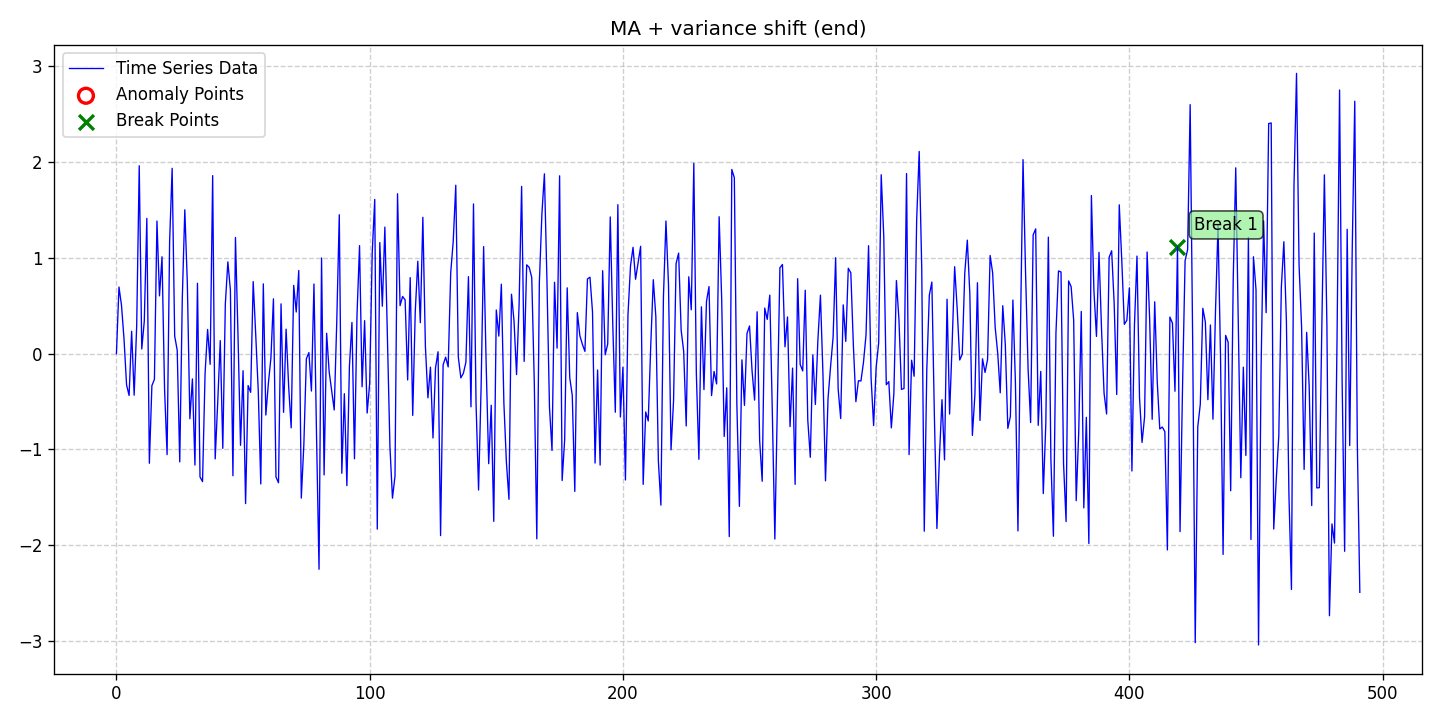

The data file committed next to this chart (first rows):
date, data, stationary, det_lin_up, det_lin_down, det_quad, det_cubic, det_exp, det_damped, stoc_trend, volatility, single_seas, multiple_seas, point_anom_single, point_anom_multi, collect_anom, context_anom, mean_shift, var_shift, trend_shift, point_anom_count, point_anom_location, point_anom_point, collect_anom_count
2020-01-01, -0.0009825, 0, 0, 0, 0, 0, 0, 0, 0, 0, 0, 0, 0, 0, 0, 0, 0, 1, 0, 0, none, , 0
2020-01-02, 0.6955, 0, 0, 0, 0, 0, 0, 0, 0, 0, 0, 0, 0, 0, 0, 0, 0, 1, 0, 0, none, , 0
2020-01-03, 0.5047, 0, 0, 0, 0, 0, 0, 0, 0, 0, 0, 0, 0, 0, 0, 0, 0, 1, 0, 0, none, , 0
2020-01-04, 0.1502, 0, 0, 0, 0, 0, 0, 0, 0, 0, 0, 0, 0, 0, 0, 0, 0, 1, 0, 0, none, , 0
2020-01-05, -0.3267, 0, 0, 0, 0, 0, 0, 0, 0, 0, 0, 0, 0, 0, 0, 0, 0, 1, 0, 0, none, , 0
2020-01-06, -0.437, 0, 0, 0, 0, 0, 0, 0, 0, 0, 0, 0, 0, 0, 0, 0, 0, 1, 0, 0, none, , 0
2020-01-07, 0.2333, 0, 0, 0, 0, 0, 0, 0, 0, 0, 0, 0, 0, 0, 0, 0, 0, 1, 0, 0, none, , 0
2020-01-08, -0.4339, 0, 0, 0, 0, 0, 0, 0, 0, 0, 0, 0, 0, 0, 0, 0, 0, 1, 0, 0, none, , 0
2020-01-09, 0.2926, 0, 0, 0, 0, 0, 0, 0, 0, 0, 0, 0, 0, 0, 0, 0, 0, 1, 0, 0, none, , 0
2020-01-10, 1.961, 0, 0, 0, 0, 0, 0, 0, 0, 0, 0, 0, 0, 0, 0, 0, 0, 1, 0, 0, none, , 0
2020-01-11, 0.04852, 0, 0, 0, 0, 0, 0, 0, 0, 0, 0, 0, 0, 0, 0, 0, 0, 1, 0, 0, none, , 0
2020-01-12, 0.3384, 0, 0, 0, 0, 0, 0, 0, 0, 0, 0, 0, 0, 0, 0, 0, 0, 1, 0, 0, none, , 0
2020-01-13, 1.412, 0, 0, 0, 0, 0, 0, 0, 0, 0, 0, 0, 0, 0, 0, 0, 0, 1, 0, 0, none, , 0
2020-01-14, -1.145, 0, 0, 0, 0, 0, 0, 0, 0, 0, 0, 0, 0, 0, 0, 0, 0, 1, 0, 0, none, , 0
2020-01-15, -0.3348, 0, 0, 0, 0, 0, 0, 0, 0, 0, 0, 0, 0, 0, 0, 0, 0, 1, 0, 0, none, , 0
2020-01-16, -0.2682, 0, 0, 0, 0, 0, 0, 0, 0, 0, 0, 0, 0, 0, 0, 0, 0, 1, 0, 0, none, , 0
2020-01-17, 1.384, 0, 0, 0, 0, 0, 0, 0, 0, 0, 0, 0, 0, 0, 0, 0, 0, 1, 0, 0, none, , 0
2020-01-18, 0.6028, 0, 0, 0, 0, 0, 0, 0, 0, 0, 0, 0, 0, 0, 0, 0, 0, 1, 0, 0, none, , 0
2020-01-19, 1.011, 0, 0, 0, 0, 0, 0, 0, 0, 0, 0, 0, 0, 0, 0, 0, 0, 1, 0, 0, none, , 0
2020-01-20, -0.3665, 0, 0, 0, 0, 0, 0, 0, 0, 0, 0, 0, 0, 0, 0, 0, 0, 1, 0, 0, none, , 0
2020-01-21, -1.055, 0, 0, 0, 0, 0, 0, 0, 0, 0, 0, 0, 0, 0, 0, 0, 0, 1, 0, 0, none, , 0
2020-01-22, 1.168, 0, 0, 0, 0, 0, 0, 0, 0, 0, 0, 0, 0, 0, 0, 0, 0, 1, 0, 0, none, , 0
2020-01-23, 1.935, 0, 0, 0, 0, 0, 0, 0, 0, 0, 0, 0, 0, 0, 0, 0, 0, 1, 0, 0, none, , 0
2020-01-24, 0.1837, 0, 0, 0, 0, 0, 0, 0, 0, 0, 0, 0, 0, 0, 0, 0, 0, 1, 0, 0, none, , 0
2020-01-25, 0.03513, 0, 0, 0, 0, 0, 0, 0, 0, 0, 0, 0, 0, 0, 0, 0, 0, 1, 0, 0, none, , 0
2020-01-26, -1.131, 0, 0, 0, 0, 0, 0, 0, 0, 0, 0, 0, 0, 0, 0, 0, 0, 1, 0, 0, none, , 0
2020-01-27, 0.572, 0, 0, 0, 0, 0, 0, 0, 0, 0, 0, 0, 0, 0, 0, 0, 0, 1, 0, 0, none, , 0
2020-01-28, 1.502, 0, 0, 0, 0, 0, 0, 0, 0, 0, 0, 0, 0, 0, 0, 0, 0, 1, 0, 0, none, , 0
2020-01-29, 0.7315, 0, 0, 0, 0, 0, 0, 0, 0, 0, 0, 0, 0, 0, 0, 0, 0, 1, 0, 0, none, , 0
2020-01-30, -0.6804, 0, 0, 0, 0, 0, 0, 0, 0, 0, 0, 0, 0, 0, 0, 0, 0, 1, 0, 0, none, , 0
2020-01-31, -0.2642, 0, 0, 0, 0, 0, 0, 0, 0, 0, 0, 0, 0, 0, 0, 0, 0, 1, 0, 0, none, , 0
2020-02-01, -1.164, 0, 0, 0, 0, 0, 0, 0, 0, 0, 0, 0, 0, 0, 0, 0, 0, 1, 0, 0, none, , 0
2020-02-02, 0.7348, 0, 0, 0, 0, 0, 0, 0, 0, 0, 0, 0, 0, 0, 0, 0, 0, 1, 0, 0, none, , 0
2020-02-03, -1.287, 0, 0, 0, 0, 0, 0, 0, 0, 0, 0, 0, 0, 0, 0, 0, 0, 1, 0, 0, none, , 0
2020-02-04, -1.337, 0, 0, 0, 0, 0, 0, 0, 0, 0, 0, 0, 0, 0, 0, 0, 0, 1, 0, 0, none, , 0
2020-02-05, -0.2083, 0, 0, 0, 0, 0, 0, 0, 0, 0, 0, 0, 0, 0, 0, 0, 0, 1, 0, 0, none, , 0
2020-02-06, 0.2526, 0, 0, 0, 0, 0, 0, 0, 0, 0, 0, 0, 0, 0, 0, 0, 0, 1, 0, 0, none, , 0
2020-02-07, -0.1118, 0, 0, 0, 0, 0, 0, 0, 0, 0, 0, 0, 0, 0, 0, 0, 0, 1, 0, 0, none, , 0
2020-02-08, 1.859, 0, 0, 0, 0, 0, 0, 0, 0, 0, 0, 0, 0, 0, 0, 0, 0, 1, 0, 0, none, , 0
2020-02-09, -1.099, 0, 0, 0, 0, 0, 0, 0, 0, 0, 0, 0, 0, 0, 0, 0, 0, 1, 0, 0, none, , 0
2020-02-10, -0.5048, 0, 0, 0, 0, 0, 0, 0, 0, 0, 0, 0, 0, 0, 0, 0, 0, 1, 0, 0, none, , 0
2020-02-11, 0.1356, 0, 0, 0, 0, 0, 0, 0, 0, 0, 0, 0, 0, 0, 0, 0, 0, 1, 0, 0, none, , 0
2020-02-12, -0.9893, 0, 0, 0, 0, 0, 0, 0, 0, 0, 0, 0, 0, 0, 0, 0, 0, 1, 0, 0, none, , 0
2020-02-13, 0.5185, 0, 0, 0, 0, 0, 0, 0, 0, 0, 0, 0, 0, 0, 0, 0, 0, 1, 0, 0, none, , 0
2020-02-14, 0.9583, 0, 0, 0, 0, 0, 0, 0, 0, 0, 0, 0, 0, 0, 0, 0, 0, 1, 0, 0, none, , 0
2020-02-15, 0.6642, 0, 0, 0, 0, 0, 0, 0, 0, 0, 0, 0, 0, 0, 0, 0, 0, 1, 0, 0, none, , 0
2020-02-16, -1.275, 0, 0, 0, 0, 0, 0, 0, 0, 0, 0, 0, 0, 0, 0, 0, 0, 1, 0, 0, none, , 0
2020-02-17, 1.213, 0, 0, 0, 0, 0, 0, 0, 0, 0, 0, 0, 0, 0, 0, 0, 0, 1, 0, 0, none, , 0
2020-02-18, 0.1956, 0, 0, 0, 0, 0, 0, 0, 0, 0, 0, 0, 0, 0, 0, 0, 0, 1, 0, 0, none, , 0
2020-02-19, -0.9577, 0, 0, 0, 0, 0, 0, 0, 0, 0, 0, 0, 0, 0, 0, 0, 0, 1, 0, 0, none, , 0
2020-02-20, -0.1786, 0, 0, 0, 0, 0, 0, 0, 0, 0, 0, 0, 0, 0, 0, 0, 0, 1, 0, 0, none, , 0
2020-02-21, -1.566, 0, 0, 0, 0, 0, 0, 0, 0, 0, 0, 0, 0, 0, 0, 0, 0, 1, 0, 0, none, , 0
2020-02-22, -0.3337, 0, 0, 0, 0, 0, 0, 0, 0, 0, 0, 0, 0, 0, 0, 0, 0, 1, 0, 0, none, , 0
2020-02-23, -0.4044, 0, 0, 0, 0, 0, 0, 0, 0, 0, 0, 0, 0, 0, 0, 0, 0, 1, 0, 0, none, , 0
2020-02-24, 0.7519, 0, 0, 0, 0, 0, 0, 0, 0, 0, 0, 0, 0, 0, 0, 0, 0, 1, 0, 0, none, , 0
2020-02-25, 0.1987, 0, 0, 0, 0, 0, 0, 0, 0, 0, 0, 0, 0, 0, 0, 0, 0, 1, 0, 0, none, , 0
2020-02-26, -0.3856, 0, 0, 0, 0, 0, 0, 0, 0, 0, 0, 0, 0, 0, 0, 0, 0, 1, 0, 0, none, , 0
2020-02-27, -1.361, 0, 0, 0, 0, 0, 0, 0, 0, 0, 0, 0, 0, 0, 0, 0, 0, 1, 0, 0, none, , 0
2020-02-28, 0.7285, 0, 0, 0, 0, 0, 0, 0, 0, 0, 0, 0, 0, 0, 0, 0, 0, 1, 0, 0, none, , 0
2020-02-29, -0.6414, 0, 0, 0, 0, 0, 0, 0, 0, 0, 0, 0, 0, 0, 0, 0, 0, 1, 0, 0, none, , 0
... 432 more rows
